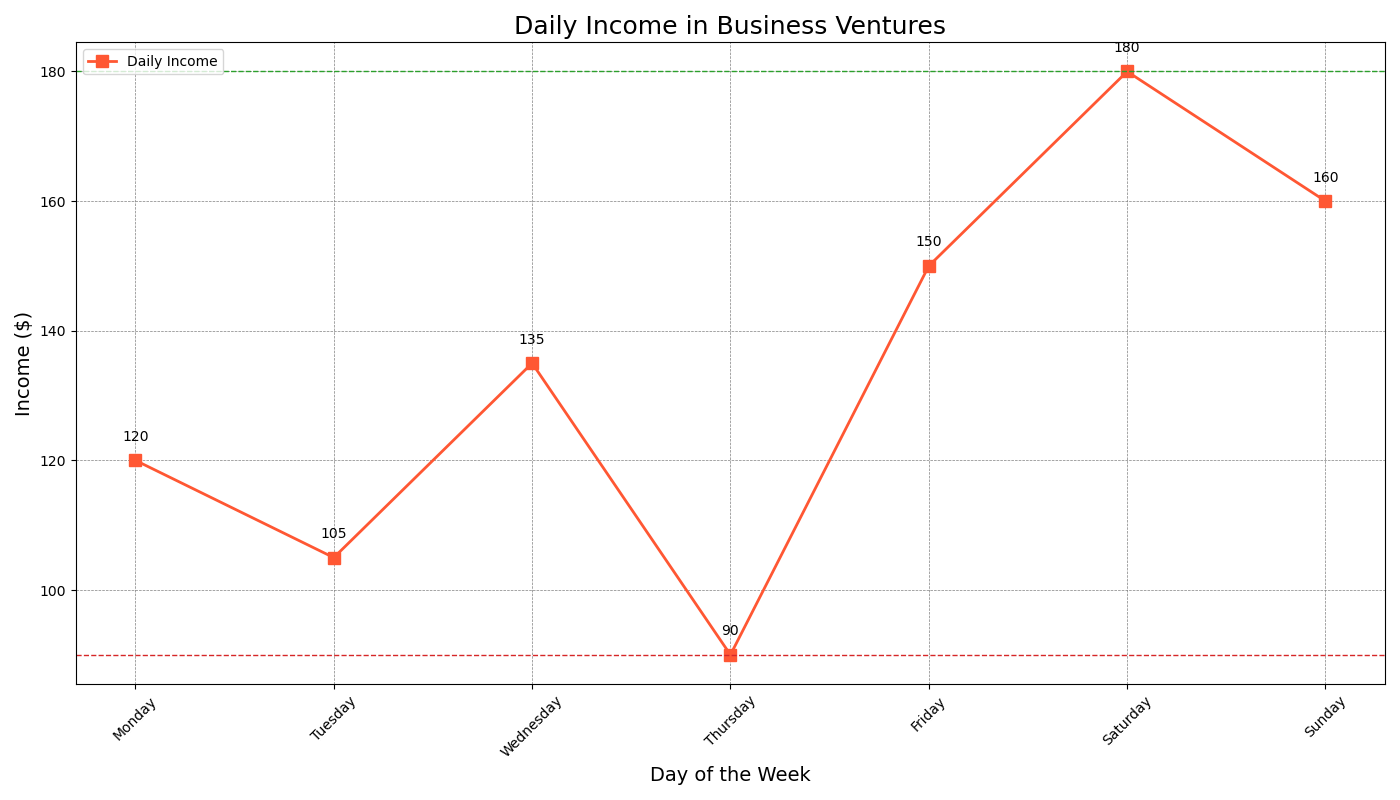

Data behind this chart, as committed beside it:
Day, Income
Monday, 120
Tuesday, 105
Wednesday, 135
Thursday, 90
Friday, 150
Saturday, 180
Sunday, 160
